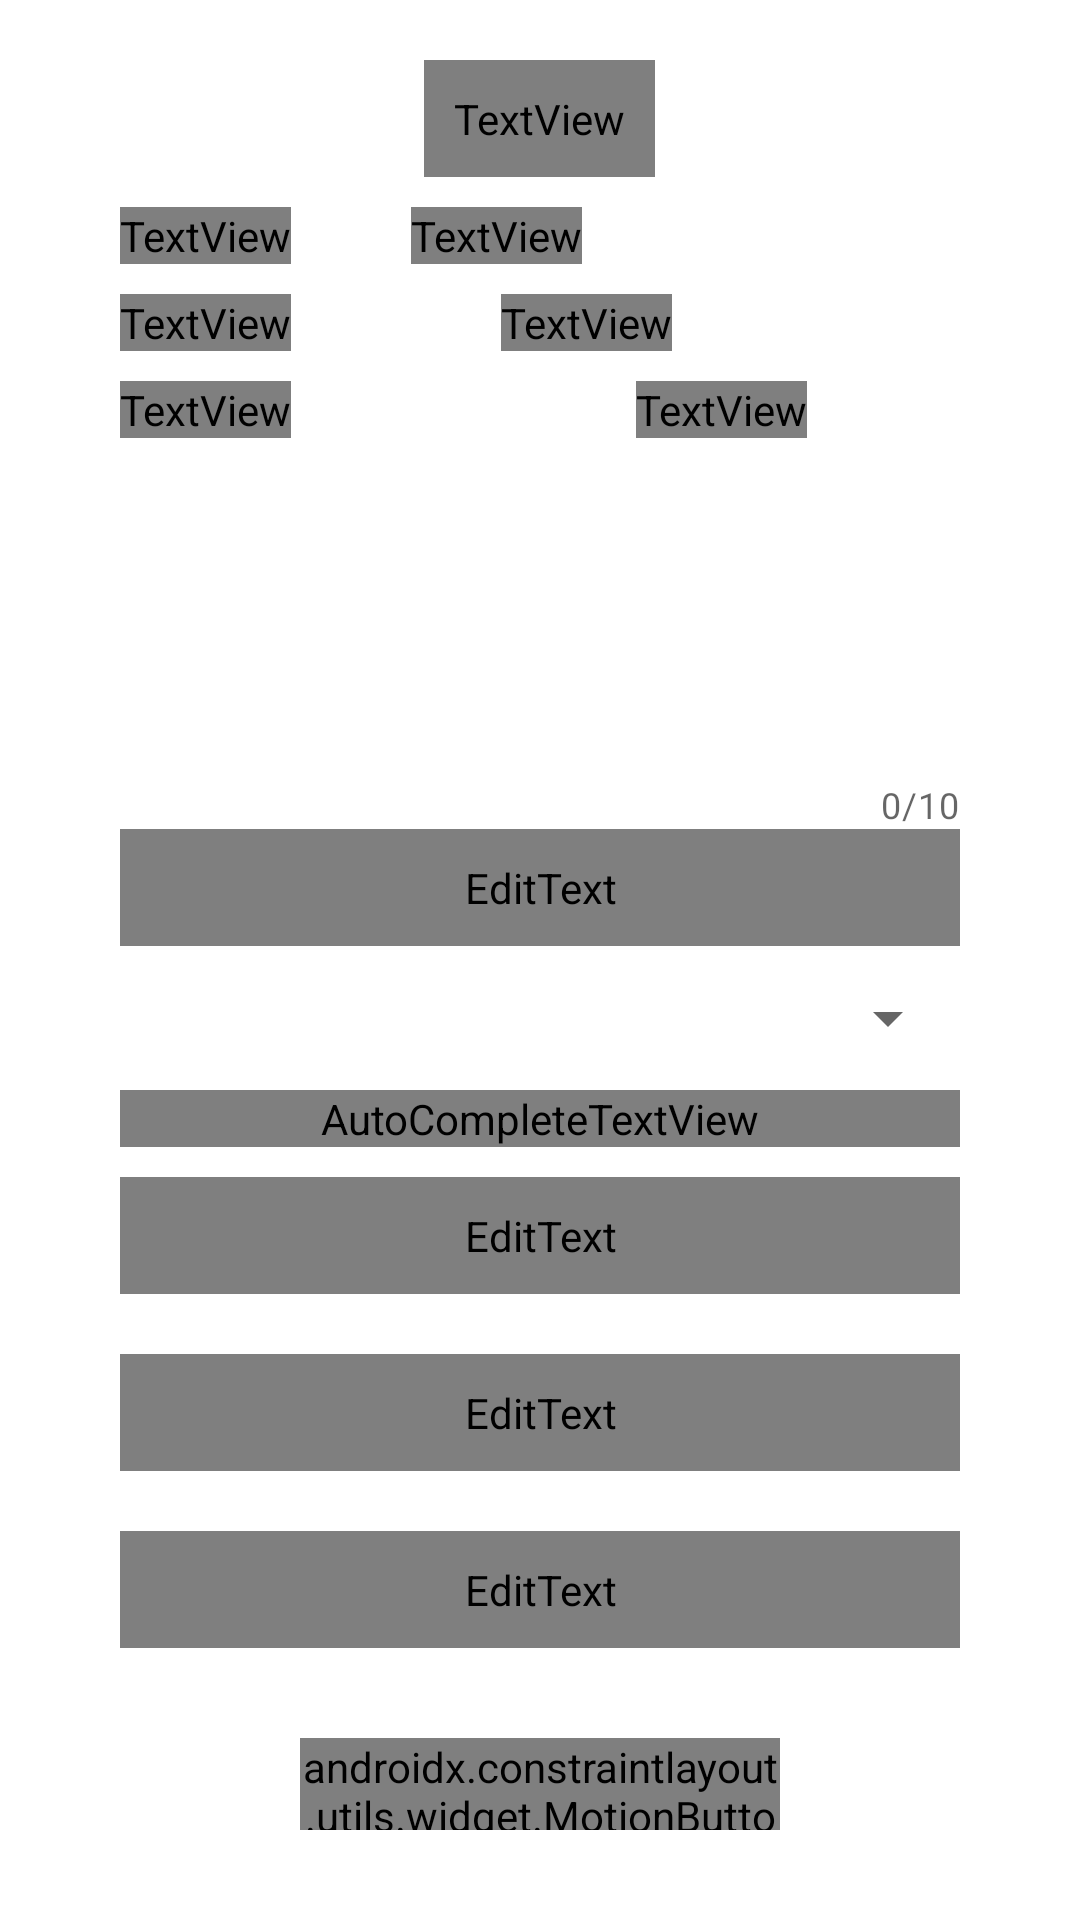

Produce the Android XML layout that renders to this screen, including the resource entries it uses.
<!-- AndroidManifest.xml: application theme Theme.GMRBus -->
<!-- res/layout/activity_booking.xml -->
<?xml version="1.0" encoding="utf-8"?>
<LinearLayout xmlns:android="http://schemas.android.com/apk/res/android"
    xmlns:app="http://schemas.android.com/apk/res-auto"
    xmlns:tools="http://schemas.android.com/tools"
    android:layout_width="match_parent"
    android:layout_height="match_parent"
    android:orientation="vertical"
    tools:context=".dashboards.student.BookingActivity">

    <RelativeLayout
        android:id="@+id/busVacancyChart"
        android:layout_width="match_parent"
        android:layout_height="200dp"
        android:layout_margin="20dp">

        <TextView
            android:id="@+id/txtHeader"
            android:layout_width="wrap_content"
            android:layout_height="wrap_content"
            android:layout_centerHorizontal="true"
            android:fontFamily="@font/poppins_medium"
            android:padding="10dp"
            android:text="Seat Availability"
            android:textColor="#0096FF"
            android:textSize="25sp"
            android:textStyle="normal" />

        <TextView
            android:id="@+id/txtVizianagaram"
            android:layout_width="wrap_content"
            android:layout_height="wrap_content"
            android:layout_below="@+id/txtHeader"
            android:layout_marginLeft="20dp"
            android:layout_marginTop="10dp"
            android:fontFamily="@font/poppins_medium"
            android:text="Vizianagaram:"
            android:textColor="@color/black"
            android:textSize="20sp" />

        <TextView
            android:id="@+id/txtVizianagaramCount"
            android:layout_width="wrap_content"
            android:layout_height="wrap_content"
            android:layout_below="@+id/txtHeader"
            android:layout_marginLeft="40dp"
            android:layout_marginTop="10dp"
            android:layout_toRightOf="@+id/txtVizianagaram"
            android:fontFamily="@font/poppins_medium"
            android:text="70"
            android:textColor="@color/black"
            android:textSize="20sp" />

        <TextView
            android:id="@+id/txtSrikakulam"
            android:layout_width="wrap_content"
            android:layout_height="wrap_content"
            android:layout_below="@+id/txtVizianagaram"
            android:layout_marginLeft="20dp"
            android:layout_marginTop="10dp"
            android:fontFamily="@font/poppins_medium"
            android:text="Srikakulam:"
            android:textColor="@color/black"
            android:textSize="20sp" />

        <TextView
            android:id="@+id/txtSrikakulamCount"
            android:layout_width="wrap_content"
            android:layout_height="wrap_content"
            android:layout_below="@+id/txtVizianagaram"
            android:layout_marginLeft="70dp"
            android:layout_marginTop="10dp"
            android:layout_toRightOf="@+id/txtSrikakulam"
            android:fontFamily="@font/poppins_medium"
            android:text="70"
            android:textColor="@color/black"
            android:textSize="20sp" />

        <TextView
            android:id="@+id/txtBobbili"
            android:layout_width="wrap_content"
            android:layout_height="wrap_content"
            android:layout_below="@+id/txtSrikakulam"
            android:layout_marginLeft="20dp"
            android:layout_marginTop="10dp"
            android:fontFamily="@font/poppins_medium"
            android:text="Bobbili:"
            android:textColor="@color/black"
            android:textSize="20sp" />

        <TextView
            android:id="@+id/BobbiliCount"
            android:layout_width="wrap_content"
            android:layout_height="wrap_content"
            android:layout_below="@+id/txtSrikakulam"
            android:layout_marginLeft="115dp"
            android:layout_marginTop="10dp"
            android:layout_toRightOf="@+id/txtBobbili"
            android:fontFamily="@font/poppins_medium"
            android:text="70"
            android:textColor="@color/black"
            android:textSize="20sp" />

    </RelativeLayout>

    <RelativeLayout
        android:id="@+id/form"
        android:layout_width="match_parent"
        android:layout_height="match_parent"
        android:layout_marginLeft="20dp"
        android:layout_marginRight="20dp">

        <com.google.android.material.textfield.TextInputLayout
            android:id="@+id/jntuno_text_input_layout"
            android:layout_width="match_parent"
            android:layout_height="wrap_content"
            android:layout_marginLeft="20dp"
            android:layout_marginTop="20dp"
            android:layout_marginRight="20dp"
            app:counterEnabled="true"
            app:counterMaxLength="10">

            <EditText
                android:id="@+id/etJntuNO"
                android:layout_width="match_parent"
                android:layout_height="wrap_content"
                android:layout_centerHorizontal="true"
                android:background="@drawable/input_bg"
                android:ems="10"
                android:fontFamily="@font/poppins_medium"
                android:hint="JNTU NUMBER"
                android:inputType="textCapCharacters"
                android:padding="10dp"
                android:textColorHint="@color/black" />

        </com.google.android.material.textfield.TextInputLayout>

        <com.google.android.material.textfield.TextInputLayout
            android:id="@+id/dropdownBusRoute"
            style="@style/Widget.MaterialComponents.TextInputLayout.OutlinedBox.ExposedDropdownMenu"
            android:layout_width="match_parent"
            android:layout_height="wrap_content"
            android:layout_below="@+id/jntuno_text_input_layout"
            android:layout_centerHorizontal="true"
            android:layout_marginLeft="20dp"
            android:layout_marginRight="20dp">

            <AutoCompleteTextView
                android:id="@+id/autoCompleteTextView2"
                android:layout_width="match_parent"
                android:layout_height="match_parent"
                android:layout_weight="1"
                android:ems="10"
                android:fontFamily="@font/poppins_medium"
                android:inputType="none"
                android:text="BusRoute" />

        </com.google.android.material.textfield.TextInputLayout>

        <com.google.android.material.textfield.TextInputLayout
            android:id="@+id/admin_text_input_layout"
            android:layout_width="match_parent"
            android:layout_height="wrap_content"
            android:layout_below="@+id/dropdownBusRoute"
            android:layout_marginLeft="20dp"
            android:layout_marginTop="10dp"
            android:layout_marginRight="20dp"
            android:layout_marginBottom="10dp">

            <EditText
                android:id="@+id/etAdminNameAuto"
                android:layout_width="match_parent"
                android:layout_height="wrap_content"
                android:layout_centerHorizontal="true"
                android:background="@drawable/input_bg"
                android:ems="10"
                android:fontFamily="@font/poppins_medium"
                android:hint="Admin Name"
                android:inputType="text"
                android:padding="10dp"
                android:textColorHint="@color/black" />

        </com.google.android.material.textfield.TextInputLayout>

        <com.google.android.material.textfield.TextInputLayout
            android:id="@+id/transaction_id_text_input_layout"
            android:layout_width="match_parent"
            android:layout_height="wrap_content"
            android:layout_below="@+id/admin_text_input_layout"
            android:layout_marginLeft="20dp"
            android:layout_marginTop="10dp"
            android:layout_marginRight="20dp"
            android:layout_marginBottom="10dp">

            <EditText
                android:id="@+id/etTransactionId"
                android:layout_width="match_parent"
                android:layout_height="wrap_content"
                android:layout_centerHorizontal="true"
                android:background="@drawable/input_bg"
                android:ems="10"
                android:fontFamily="@font/poppins_medium"
                android:hint="Transaction Id"
                android:inputType="number"
                android:padding="10dp"
                android:textColorHint="@color/black" />

        </com.google.android.material.textfield.TextInputLayout>

        <com.google.android.material.textfield.TextInputLayout
            android:id="@+id/upload_text_input_layout"
            android:layout_width="match_parent"
            android:layout_height="wrap_content"
            android:layout_below="@+id/transaction_id_text_input_layout"
            android:layout_marginLeft="20dp"
            android:layout_marginTop="10dp"
            android:layout_marginRight="20dp"
            android:layout_marginBottom="10dp">

            <EditText
                android:id="@+id/etUpload"
                android:layout_width="match_parent"
                android:layout_height="wrap_content"
                android:layout_centerHorizontal="true"
                android:background="@drawable/input_bg"
                android:ems="10"
                android:fontFamily="@font/poppins_medium"
                android:hint="Upload Document"
                android:inputType="number"
                android:padding="10dp"
                android:textColorHint="@color/black" />

        </com.google.android.material.textfield.TextInputLayout>

        <androidx.constraintlayout.utils.widget.MotionButton
            android:id="@+id/btnBooking"
            android:layout_width="160dp"
            android:layout_height="55dp"
            android:layout_below="@+id/upload_text_input_layout"
            android:layout_centerHorizontal="true"
            android:layout_marginTop="20dp"
            android:layout_marginBottom="30dp"
            android:background="@drawable/gradient_button"
            android:fontFamily="@font/poppins_medium"
            android:text="Book Now"
            android:textColor="@color/white"
            android:textSize="20sp"
            android:textStyle="bold" />

    </RelativeLayout>

</LinearLayout>
<!-- resources referenced by this layout -->
<resources>
  <color name="black">#FF000000</color>
  <color name="white">#FFFFFFFF</color>
  <!-- drawable input_bg (drawable-v24) -->
  <?xml version="1.0" encoding="utf-8"?>
  <selector xmlns:android="http://schemas.android.com/apk/res/android">
  
      <item android:state_enabled="true" android:state_focused="true">
          <shape android:shape="rectangle">
              <solid android:color="@android:color/white"/>
              <corners android:radius="5dp"/>
              <stroke android:color="@color/black" android:width="1dp"/>
          </shape>
      </item>
  
      <item android:state_enabled="true">
          <shape android:shape="rectangle">
              <solid android:color="@android:color/white"/>
              <corners android:radius="5dp"/>
              <stroke android:color="@color/black" android:width="1dp"/>
          </shape>
      </item>
  </selector>
  <style name="Theme.GMRBus" parent="Theme.MaterialComponents.DayNight.DarkActionBar">
          
          <item name="colorPrimary">@color/adminLogin</item>
          <item name="colorPrimaryVariant">@color/purple_700</item>
          <item name="colorOnPrimary">@color/white</item>
          
          <item name="colorSecondary">@color/teal_200</item>
          <item name="colorSecondaryVariant">@color/teal_700</item>
          <item name="colorOnSecondary">@color/black</item>
          
          <item name="android:statusBarColor" tools:targetApi="l">?attr/colorPrimaryVariant</item>
          
      </style>
  <color name="adminLogin">#0099ff</color>
  <color name="purple_700">#0096FF</color>
  <color name="teal_200">#FF03DAC5</color>
  <color name="teal_700">#FF018786</color>
</resources>
